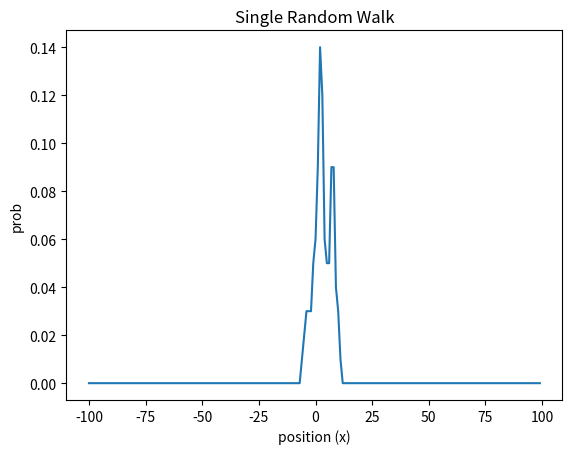

This chart was generated by the following Python code:
import numpy as np
import random
import math
import matplotlib.pyplot as plt

N=100 #total steps
p=0.5 #probability of going to the right
x=np.zeros((N))
R=np.zeros((N))
n=0 #position of the walker
for i in range(N):
  prob_left=random.random() #generates a random probability
  if prob_left<p:
    n+=1
  else:
    n-=1
  x[i]=n
  R[i]=n**2 #squared position
print('x=',x)

#counting
bins_x=np.arange(-N,N+1,1) #intervals for counting
counts_x=np.zeros(len(bins_x)-1,dtype=int) #array to store counts
for j in x:
  for i in range(len(bins_x)-1):
    low=bins_x[i]
    high=bins_x[i+1]
    if low<=j<high:
      counts_x[i]+=1
      break
print('counts_x=',counts_x)
x2=x.copy()

#mean
for j in range(1,N):
  x[j]=x[j-1]+x[j]
mean_x=x[j]/N
print('mean x',mean_x)

#variance
Y=(x2-mean_x)**2
for j in range(1,N):
  Y[j]=Y[j-1]+Y[j]
var_x=Y[j]/N
print('var x=',var_x)

#mean-squared displacement (msd)
for j in range(1,N):
  R[j]=R[j-1]+R[j]
msd=R[j]/N 
print('msd=',msd)

prob_x=counts_x/N
plt.plot(bins_x[:-1],prob_x)
plt.xlabel('position (x)')
plt.ylabel('prob')
plt.title('Single Random Walk')
plt.show()
